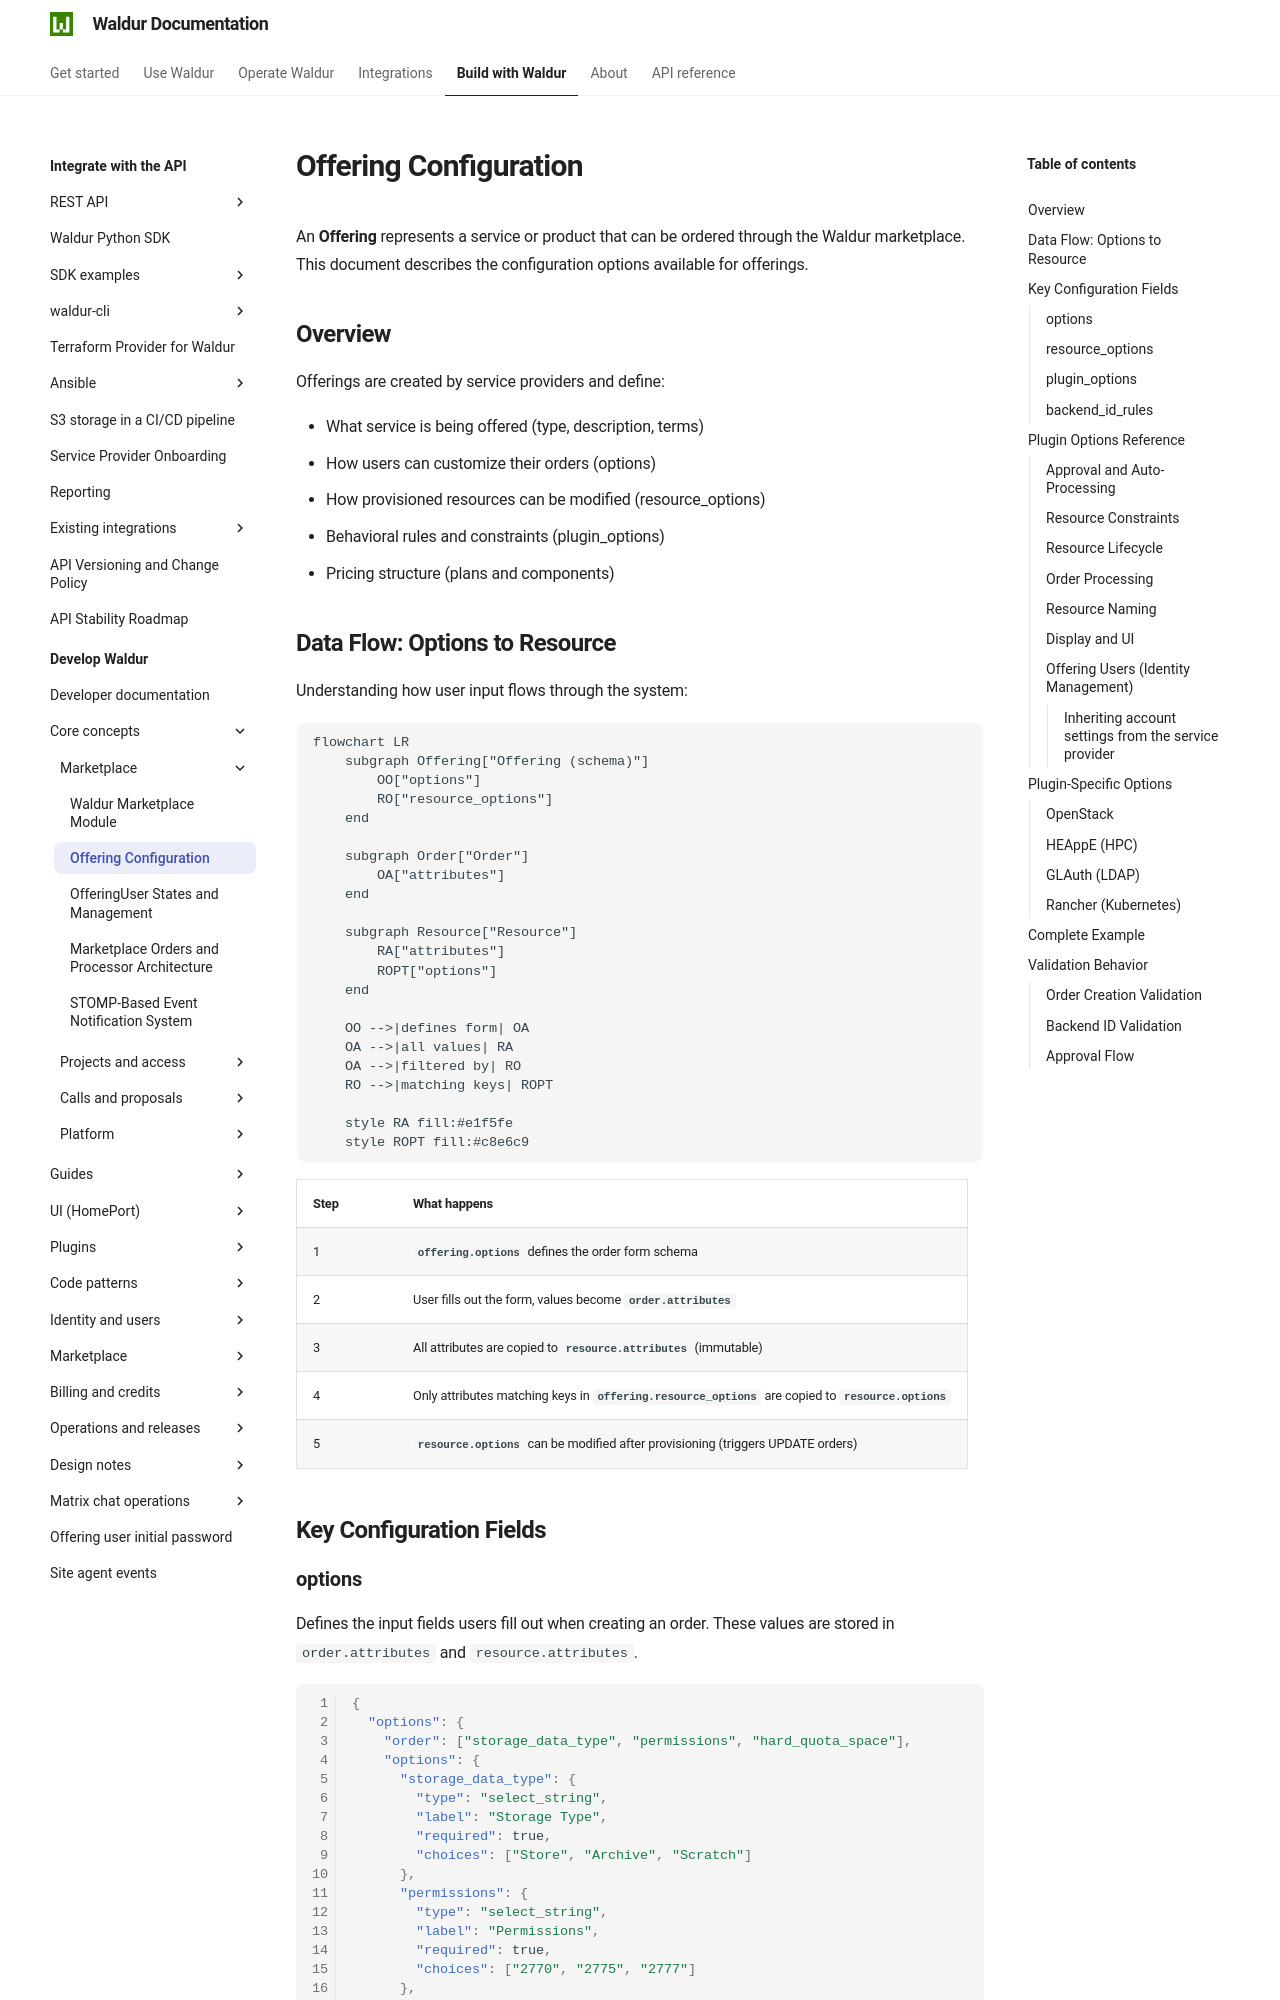

repository: waldur/waldur-docs · page: latest/developer-guide/core-concepts/offering/index.html · generator: mkdocs

# Offering Configuration

<!-- EXTERNAL DOCUMENT
Source: https://code.opennodecloud.com/waldur/waldur-mastermind.git
Branch: develop
Remote Path: docs//core-concepts/offering.md
Local Path: docs/developer-guide
Last Sync: 2026-11-02T16:54:06.934097

WARNING: This file is automatically synchronized from the source repository.
DO NOT EDIT this file directly. Changes will be overwritten.
Edit the source at: https://code.opennodecloud.com/waldur/waldur-mastermind.git/-/tree/develop/docs//core-concepts/offering.md
-->


An **Offering** represents a service or product that can be ordered through the Waldur marketplace. This document describes the configuration options available for offerings.

## Overview

Offerings are created by service providers and define:

- What service is being offered (type, description, terms)
- How users can customize their orders (options)
- How provisioned resources can be modified (resource_options)
- Behavioral rules and constraints (plugin_options)
- Pricing structure (plans and components)

## Data Flow: Options to Resource

Understanding how user input flows through the system:

```mermaid
flowchart LR
    subgraph Offering["Offering (schema)"]
        OO["options"]
        RO["resource_options"]
    end

    subgraph Order["Order"]
        OA["attributes"]
    end

    subgraph Resource["Resource"]
        RA["attributes"]
        ROPT["options"]
    end

    OO -->|defines form| OA
    OA -->|all values| RA
    OA -->|filtered by| RO
    RO -->|matching keys| ROPT

    style RA fill:#e1f5fe
    style ROPT fill:#c8e6c9
```

| Step | What happens |
|------|--------------|
| 1 | **`offering.options`** defines the order form schema |
| 2 | User fills out the form, values become **`order.attributes`** |
| 3 | All attributes are copied to **`resource.attributes`** (immutable) |
| 4 | Only attributes matching keys in **`offering.resource_options`** are copied to **`resource.options`** |
| 5 | **`resource.options`** can be modified after provisioning (triggers UPDATE orders) |

## Key Configuration Fields
